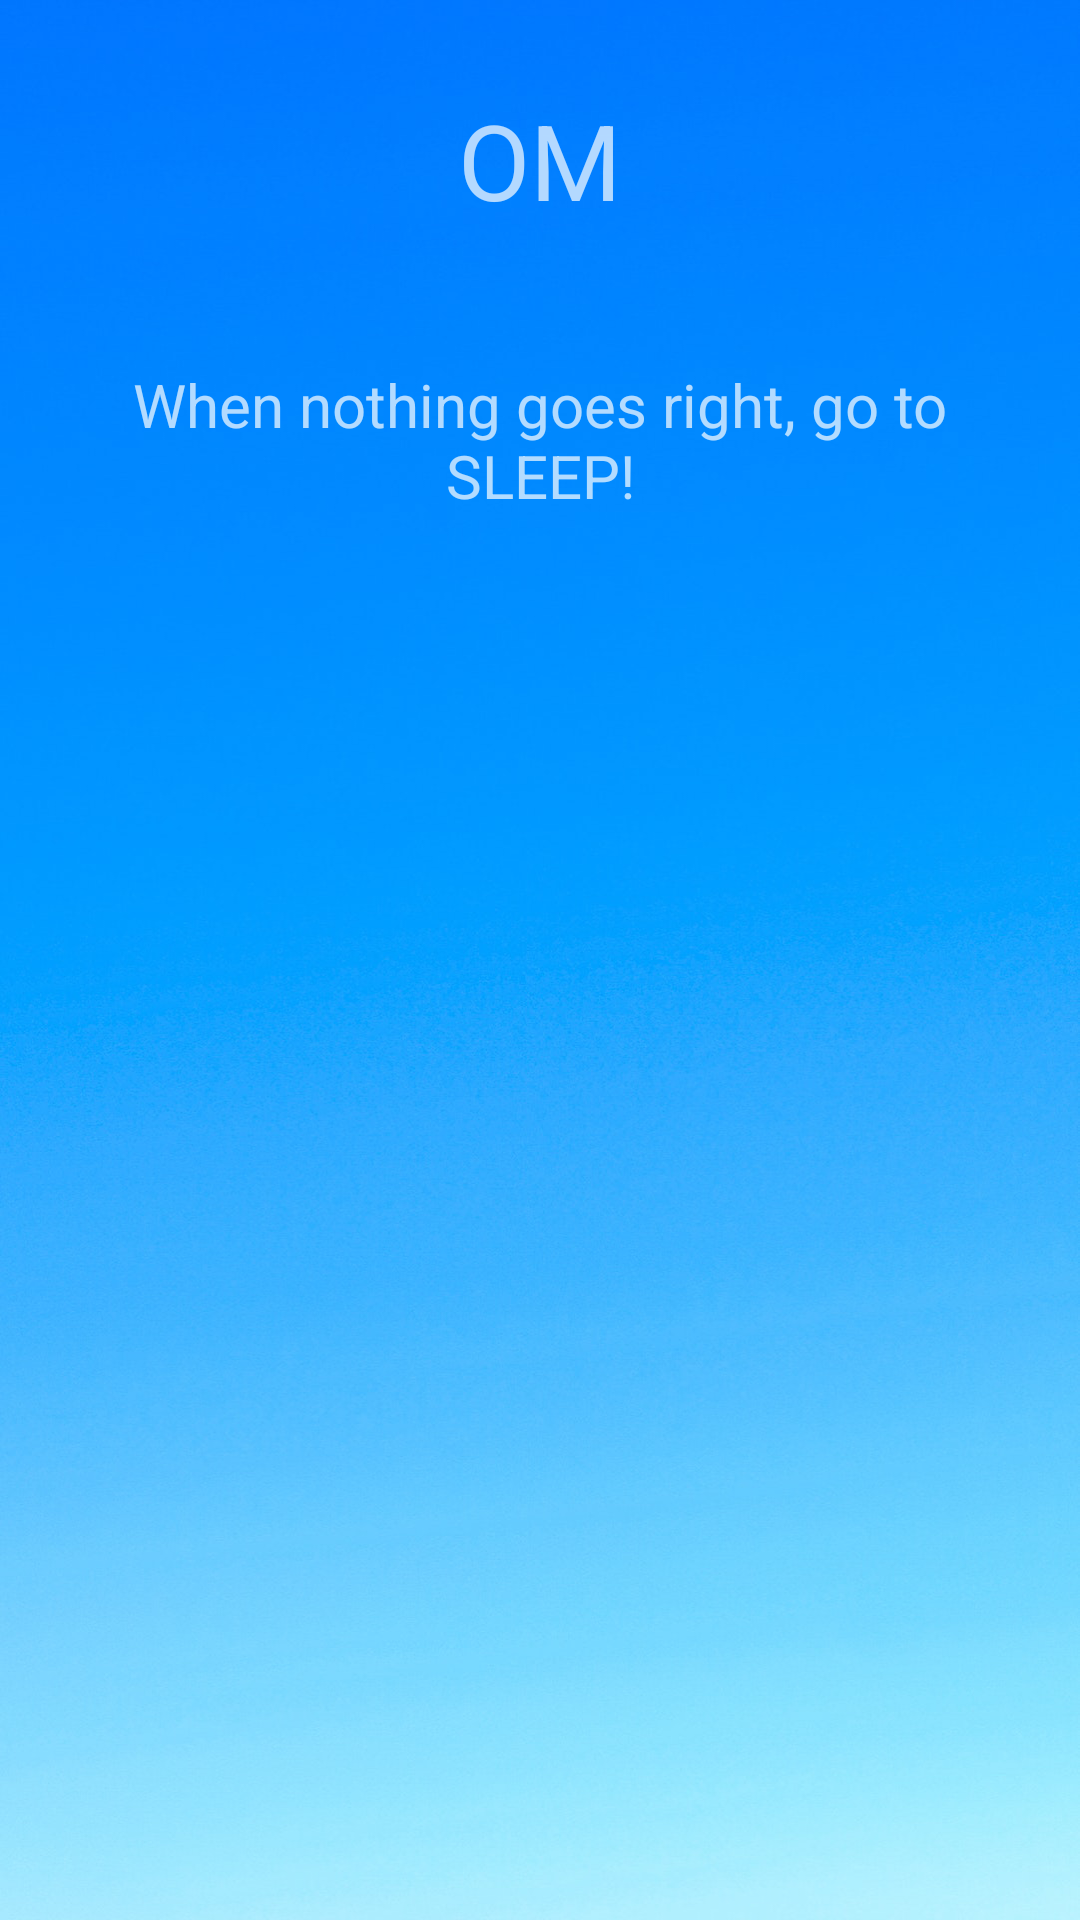

Here is an Android app screen rendered from its layout file. Give the layout XML and the strings, colors and styles it references.
<!-- AndroidManifest.xml: application theme AppTheme -->
<!-- res/layout/activity_help2sleepmenu.xml -->
<?xml version="1.0" encoding="utf-8"?>
<LinearLayout xmlns:android="http://schemas.android.com/apk/res/android"
    xmlns:card_view="http://schemas.android.com/apk/res-auto"
    xmlns:tools="http://schemas.android.com/tools"
    android:layout_width="match_parent"
    android:layout_height="match_parent"
    tools:context="com.suneetsrivastava.om.Activities.Help2sleepmenu"
    android:orientation="vertical"
    android:background="@drawable/main_background"
    android:padding="10dp">
    <TextView
        android:layout_margin="20dp"
        android:layout_width="match_parent"
        android:layout_height="wrap_content"
        android:text="OM"
        android:id="@+id/appTextView"
        android:gravity="center"
        android:textSize="35dp"/>

    <TextView
        android:layout_width="match_parent"
        android:layout_height="60sp"
        android:gravity="center"
        android:text="When nothing goes right, go to SLEEP!"
        android:textSize="20sp"
        android:layout_margin="20dp"
        />
    <android.support.v7.widget.RecyclerView
        android:layout_width="match_parent"
        android:layout_height="match_parent"
        android:id="@+id/my_recycler_view"
        android:scrollbars="horizontal">

    </android.support.v7.widget.RecyclerView>


</LinearLayout>
<!-- resources referenced by this layout -->
<resources>
  <!-- drawable main_background: png bitmap (drawable, 975505 bytes) -->
  <style name="AppTheme" parent="android:Theme.Material.NoActionBar.Fullscreen">
          
          <item name="colorPrimary">@color/colorPrimary</item>
          <item name="colorPrimaryDark">@color/colorPrimaryDark</item>
          <item name="colorAccent">@color/colorAccent</item>
      </style>
  <color name="colorPrimary">#3F51B5</color>
  <color name="colorPrimaryDark">#303F9F</color>
  <color name="colorAccent">#FF4081</color>
</resources>
